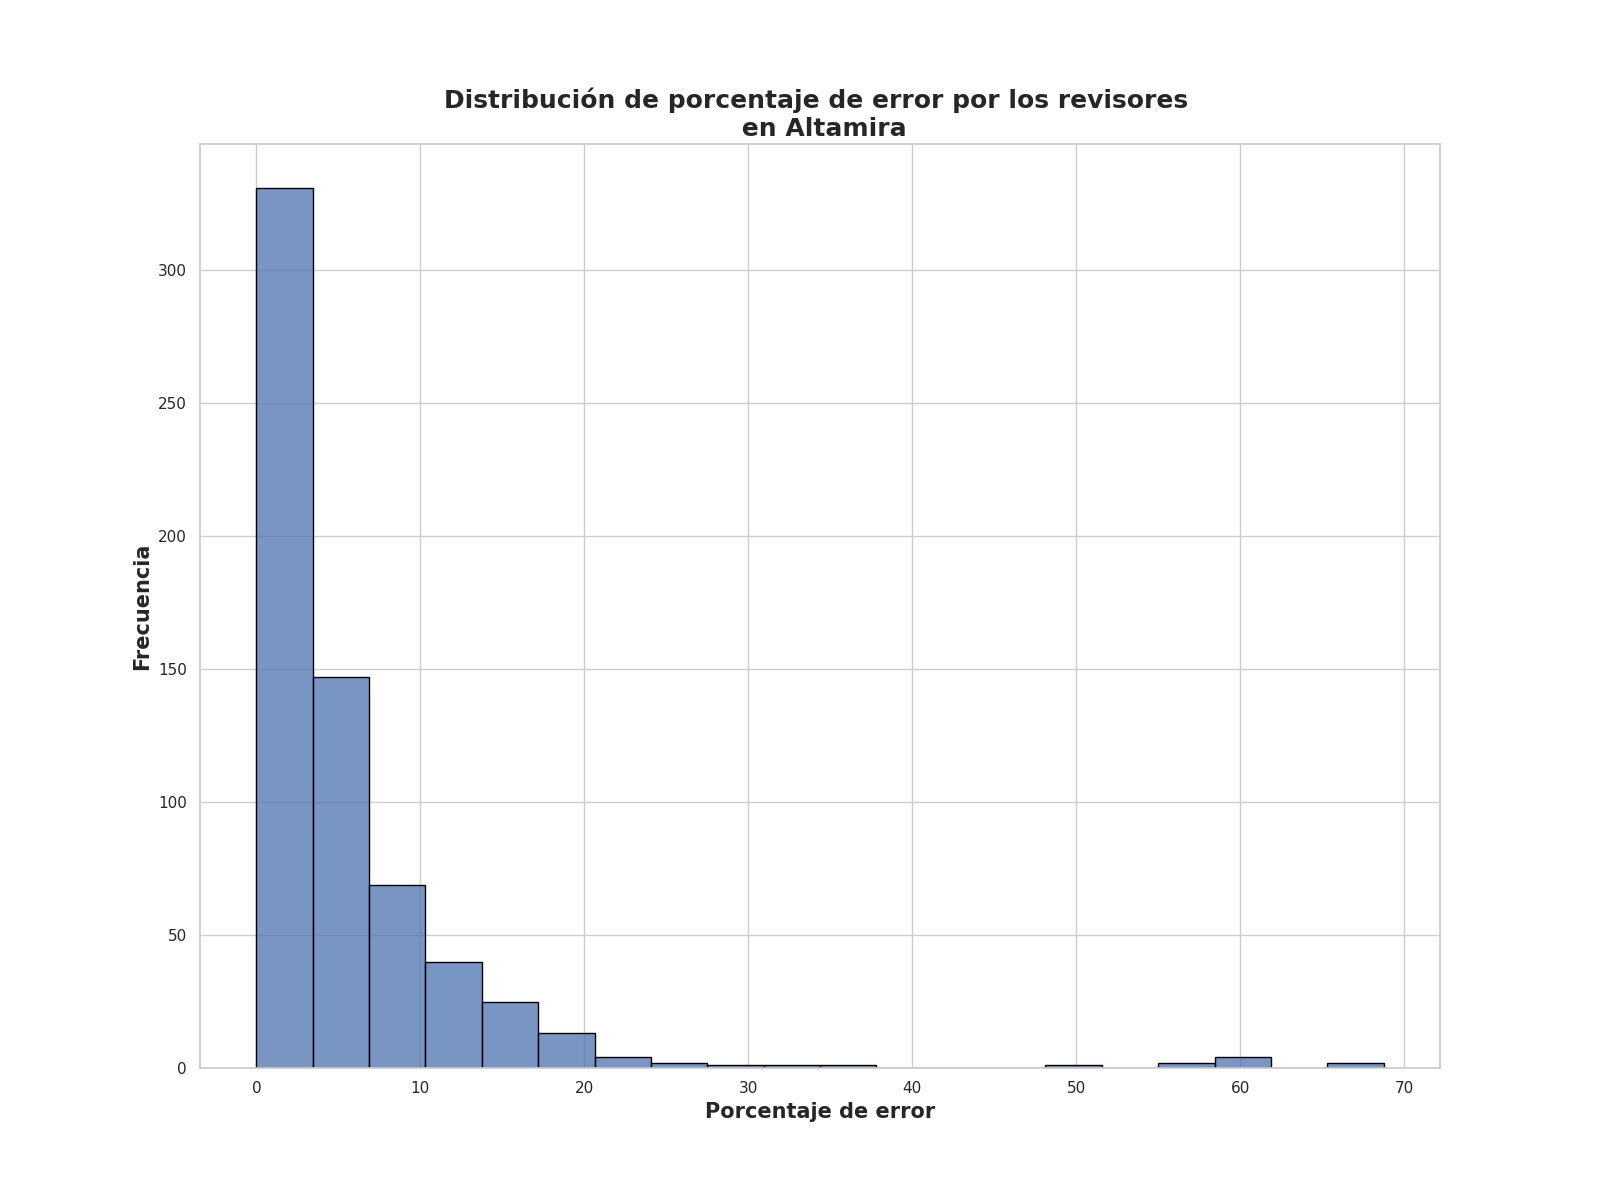

Values plotted in this chart, from the file beside it:
Porcentaje de error de revisores, Frecuencia
0.0, 113
2.5, 65
1.25, 62
2.0, 50
3.25, 41
3.75, 27
6.5, 24
4.5, 24
5.75, 20
5.25, 16
4.0, 13
5.0, 11
7.0, 11
10.5, 9
7.25, 9
9.0, 8
8.5, 8
6.0, 6
6.25, 6
10.0, 6
9.25, 5
12.5, 5
11.0, 5
8.0, 5
14.0, 5
7.5, 5
14.5, 5
11.25, 4
11.75, 4
13.75, 3
12.75, 3
8.75, 3
16.25, 3
9.5, 2
13.5, 2
9.75, 2
60.0, 2
19.25, 2
17.25, 2
15.0, 2
13.0, 2
20.5, 2
13.25, 2
16.0, 2
15.5, 2
8.25, 2
7.75, 2
12.25, 2
59.0, 1
27.0, 1
12.0, 1
68.75, 1
55.75, 1
68.0, 1
50.25, 1
58.0, 1
59.25, 1
20.25, 1
11.5, 1
17.75, 1
... 17 more rows
